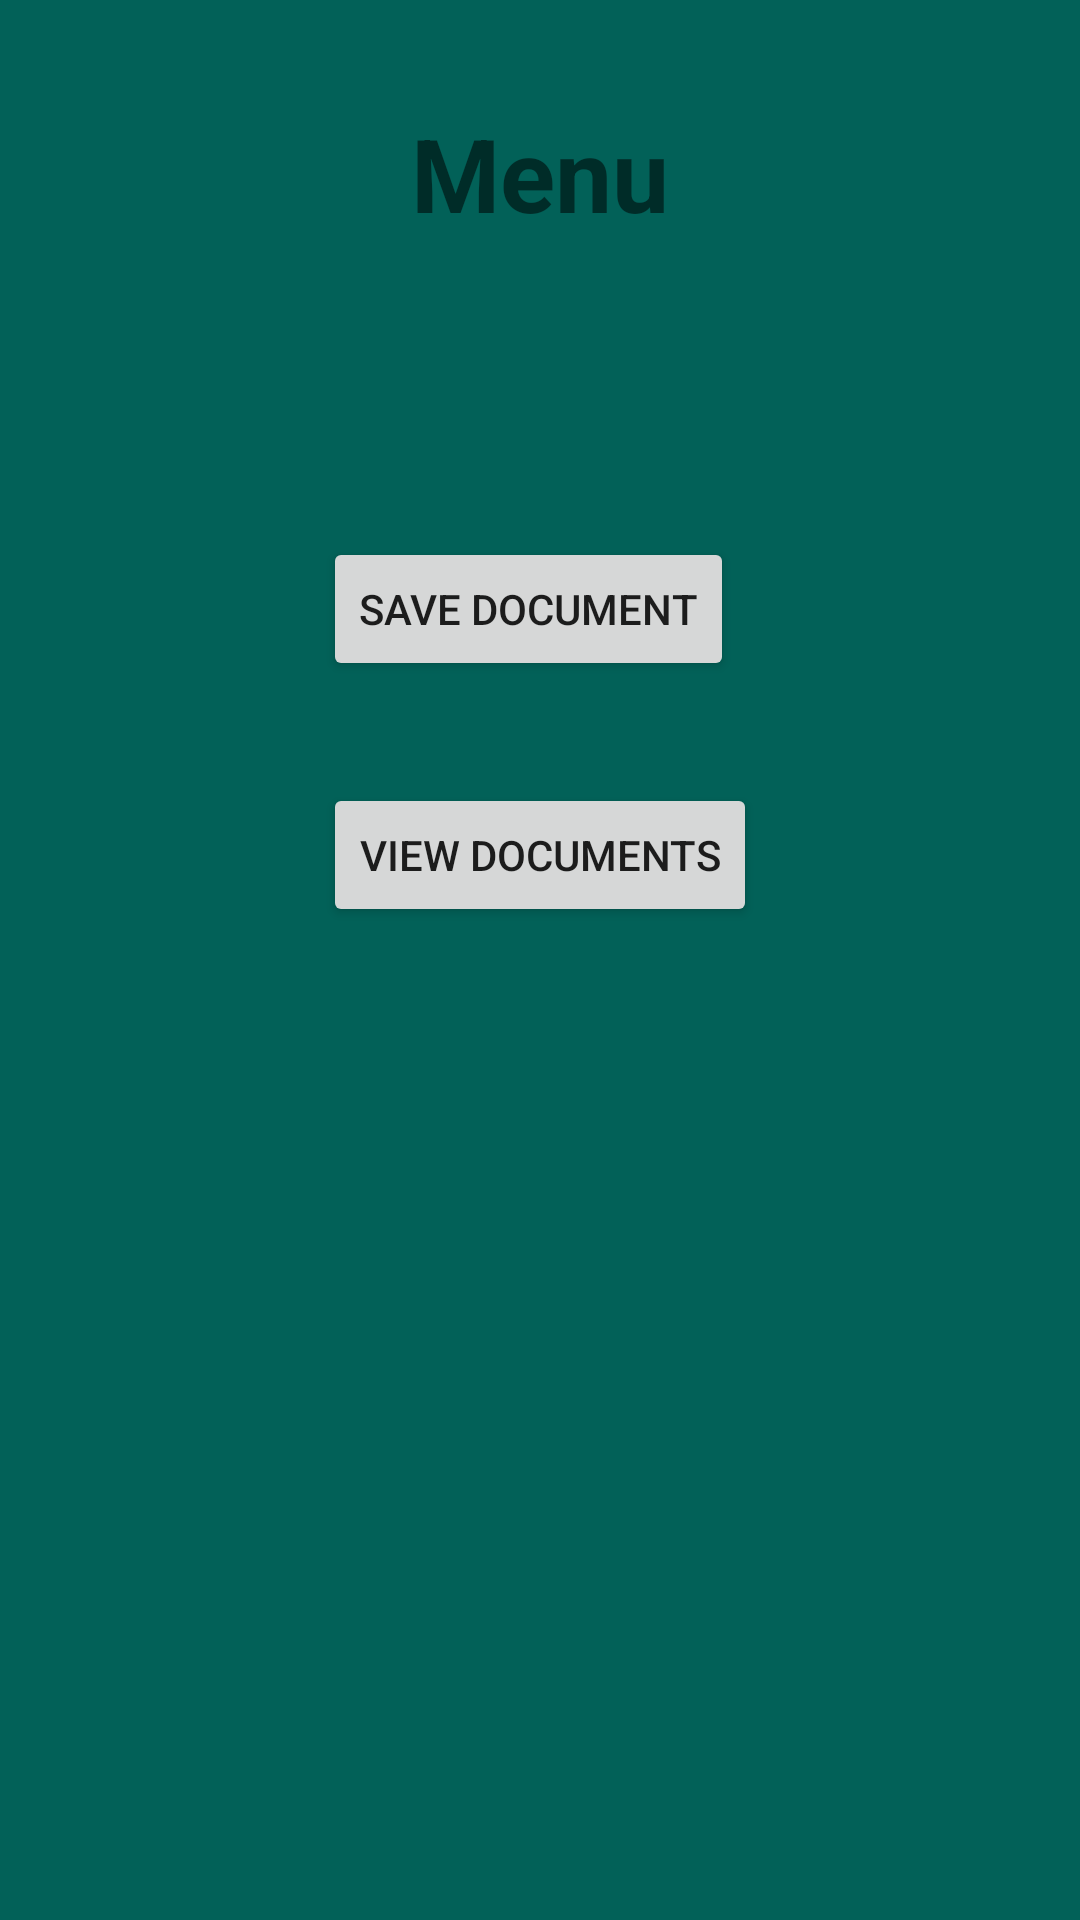

Reconstruct the res/layout file that produces this screen, plus the resources it refers to.
<!-- AndroidManifest.xml: application theme Theme.SecureDoc -->
<!-- res/layout/menu.xml -->
<?xml version="1.0" encoding="utf-8"?>
<androidx.constraintlayout.widget.ConstraintLayout xmlns:android="http://schemas.android.com/apk/res/android"
    xmlns:app="http://schemas.android.com/apk/res-auto"
    xmlns:tools="http://schemas.android.com/tools"
    android:layout_width="match_parent"
    android:layout_height="match_parent"
    android:background="#026158">

    <Button
        android:id="@+id/viewButton"
        android:layout_width="wrap_content"
        android:layout_height="wrap_content"
        android:layout_marginTop="261dp"
        android:text="View Documents"
        app:layout_constraintEnd_toEndOf="parent"
        app:layout_constraintStart_toStartOf="parent"
        app:layout_constraintTop_toTopOf="parent" />

    <Button
        android:id="@+id/saveButton"
        android:layout_width="wrap_content"
        android:layout_height="wrap_content"
        android:layout_marginBottom="34dp"
        android:text="Save Document"
        app:layout_constraintBottom_toTopOf="@+id/viewButton"
        app:layout_constraintStart_toStartOf="@+id/viewButton" />

    <TextView
        android:id="@+id/menu"
        android:layout_width="wrap_content"
        android:layout_height="wrap_content"
        android:layout_marginTop="35dp"
        android:text="Menu"
        android:textSize="34sp"
        android:textStyle="bold"
        app:layout_constraintEnd_toEndOf="parent"
        app:layout_constraintStart_toStartOf="parent"
        app:layout_constraintTop_toTopOf="parent" />

</androidx.constraintlayout.widget.ConstraintLayout>
<!-- resources referenced by this layout -->
<resources>
  <style name="Theme.SecureDoc" parent="Theme.MaterialComponents.DayNight.DarkActionBar">
          
          <item name="colorPrimary">@color/purple_500</item>
          <item name="colorPrimaryVariant">@color/purple_700</item>
          <item name="colorOnPrimary">@color/white</item>
          
          <item name="colorSecondary">@color/teal_200</item>
          <item name="colorSecondaryVariant">@color/teal_700</item>
          <item name="colorOnSecondary">@color/black</item>
          
          <item name="android:statusBarColor" tools:targetApi="l">?attr/colorPrimaryVariant</item>
          
      </style>
  <!-- not gathered from this repository: default colours our renderer supplied (Android Studio template values) -->
  <color name="purple_500">#FF6200EE</color>
  <color name="purple_700">#FF3700B3</color>
  <color name="teal_200">#FF03DAC5</color>
  <color name="teal_700">#FF018786</color>
  <color name="black">#FF000000</color>
  <color name="white">#FFFFFFFF</color>
</resources>
